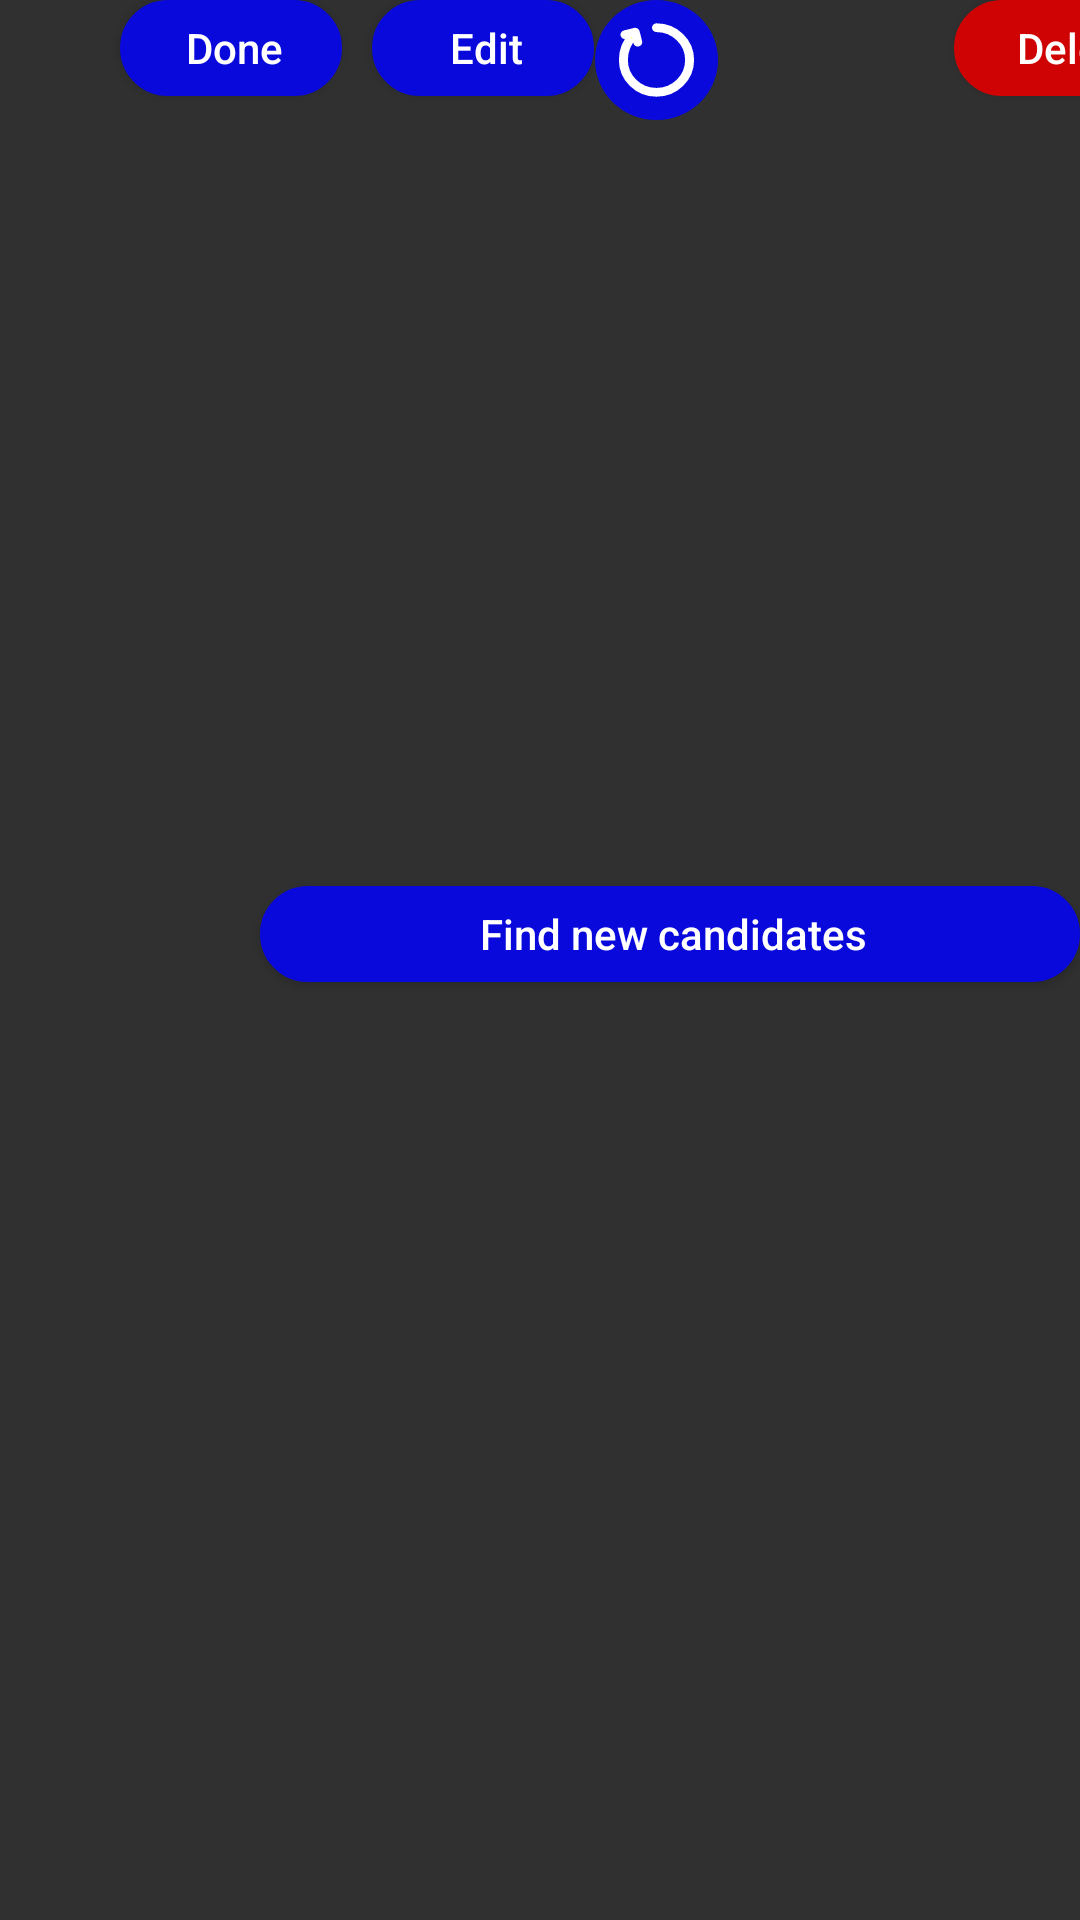

This screen was rendered from an Android layout file. Write that file and the resources it references.
<!-- AndroidManifest.xml: application theme Theme.AppCompat.NoActionBar -->
<!-- res/layout/owner_buttons.xml -->
<?xml version="1.0" encoding="utf-8"?>
<LinearLayout xmlns:android="http://schemas.android.com/apk/res/android"
    xmlns:app="http://schemas.android.com/apk/res-auto"
    xmlns:tools="http://schemas.android.com/tools"
    android:layout_width="match_parent"
    android:layout_height="match_parent"
    android:paddingLeft="20dp">

    <Button
        android:id="@+id/done_creator"
        android:layout_width="74dp"
        android:layout_height="32dp"
        android:layout_gravity="center_horizontal"
        android:layout_marginLeft="20dp"
        android:background="@drawable/lighter_border_button"
        android:backgroundTint="#0909DC"
        android:fontFamily="sans-serif-medium"
        android:paddingLeft="2dp"
        android:text="Done"
        android:textAppearance="@style/TextAppearance.AppCompat.Body1"
        android:textColor="#fff"
        android:visibility="visible" />

    <Button
        android:id="@+id/edit_creator"
        android:layout_width="74dp"
        android:layout_height="32dp"
        android:layout_marginTop="105dp"
        android:layout_marginLeft="10dp"
        android:background="@drawable/lighter_border_button"
        android:backgroundTint="#0909DC"
        android:fontFamily="sans-serif-medium"
        android:paddingLeft="2dp"
        android:text="Edit"
        android:layout_gravity="left"
        android:textAppearance="@style/TextAppearance.AppCompat.Body1"
        android:textColor="#fff"
        tools:ignore="TouchTargetSizeCheck" />

    <Button
        android:id="@+id/delete_creator"
        android:layout_width="80dp"
        android:layout_height="32dp"
        android:layout_marginTop="0dp"
        android:layout_marginLeft="120dp"
        android:background="@drawable/lighter_border_button"
        android:backgroundTint="#CF0303"
        android:fontFamily="sans-serif-medium"
        android:paddingLeft="2dp"
        android:text="Delete"
        android:layout_gravity="center_horizontal"
        android:textAppearance="@style/TextAppearance.AppCompat.Body1"
        android:textColor="#fff"
        app:layout_editor_absoluteY="60dp"
        tools:ignore="TouchTargetSizeCheck" />

    <Button
        android:id="@+id/repeat_button"
        android:layout_width="41dp"
        android:layout_height="40dp"
        android:layout_gravity="left"
        android:layout_marginLeft="-200dp"
        android:layout_marginTop="105dp"
        android:background="@drawable/ic_repeat"
        android:visibility="visible"
        app:layout_editor_absoluteX="180dp"
        tools:ignore="SpeakableTextPresentCheck,TouchTargetSizeCheck" />


    <Button
        android:id="@+id/find_candidates"
        android:layout_width="174dp"
        android:layout_height="32dp"
        android:layout_gravity="right|center_vertical"
        android:layout_marginLeft="-153dp"
        android:layout_marginTop="-9dp"
        android:layout_weight="1"
        android:background="@drawable/lighter_border_button"
        android:backgroundTint="#0909DC"
        android:fontFamily="sans-serif-medium"
        android:paddingLeft="2dp"
        android:text="Find new candidates"
        android:textAppearance="@style/TextAppearance.AppCompat.Body1"
        android:textColor="#fff"
        android:visibility="visible"
        tools:ignore="TouchTargetSizeCheck" />
</LinearLayout>
<!-- resources referenced by this layout -->
<resources>
  <!-- drawable ic_repeat (drawable) -->
  <vector xmlns:android="http://schemas.android.com/apk/res/android"
      android:width="41dp"
      android:height="41dp"
      android:viewportWidth="41"
      android:viewportHeight="41">
    <path
        android:pathData="M20.5,0L20.5,0A20.5,20.5 0,0 1,41 20.5L41,20.5A20.5,20.5 0,0 1,20.5 41L20.5,41A20.5,20.5 0,0 1,0 20.5L0,20.5A20.5,20.5 0,0 1,20.5 0z"
        android:fillColor="#0909DC"/>
    <path
        android:pathData="M20.5,9.462A11.038,11.038 0,1 1,9.46 20.5a12.278,12.278 0,0 1,3.397 -8.491"
        android:fillColor="#0909DC"/>
    <path
        android:pathData="M20.5,9.462A11.038,11.038 0,1 1,9.46 20.5a12.278,12.278 0,0 1,3.397 -8.491"
        android:strokeLineJoin="round"
        android:strokeWidth="3"
        android:fillColor="#00000000"
        android:strokeColor="#fff"
        android:strokeLineCap="round"/>
    <path
        android:pathData="m10,11.85 l3.396,-0.85 0.85,3.396"
        android:fillColor="#FBFF3E"/>
    <path
        android:pathData="m10,11.85 l3.396,-0.85 0.85,3.396"
        android:strokeLineJoin="round"
        android:strokeWidth="3"
        android:fillColor="#00000000"
        android:strokeColor="#fff"
        android:strokeLineCap="round"/>
  </vector>
  <!-- drawable lighter_border_button (drawable) -->
  <?xml version="1.0" encoding="utf-8"?>
  <shape xmlns:android="http://schemas.android.com/apk/res/android">
      <corners  android:radius="25dp"/>
      <solid android:color="#FFFFFF"></solid>
      <stroke android:width="2px" android:color="#000000" />
  </shape>
</resources>
